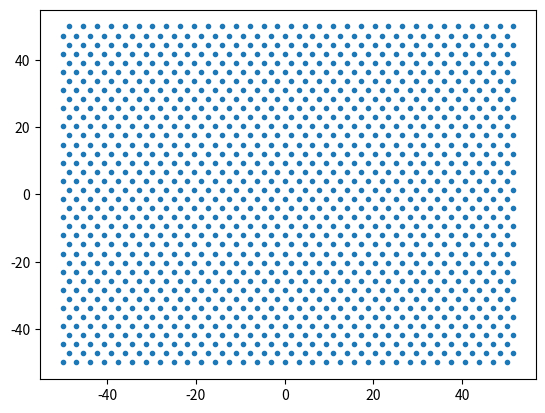
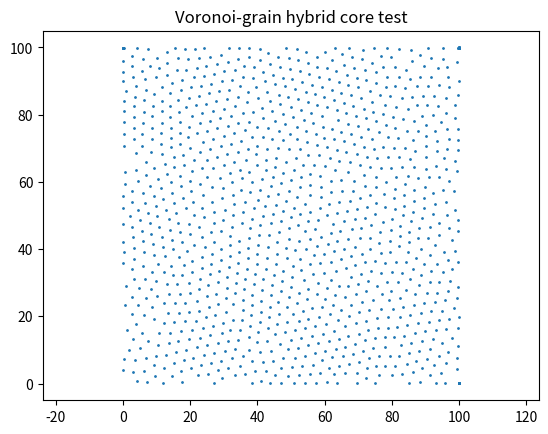

Here is the Python script that generated these plots, in order:
# -*- coding: utf-8 -*-
"""
PyFibreBundle is an open source Python package for image processing of
fibre bundle images.

This module contains code for simulating fibre bundle images. 
"""

import numpy as np
import matplotlib.pyplot as plt
import math

from PIL import Image

from scipy.spatial import cKDTree


def _resolve_rng(seed=None, rng=None):
    """Return a NumPy random number generator.

    If rng is provided it is returned unchanged; otherwise a new generator
    is created from seed.
    """
    if rng is not None:
        return rng
    return np.random.default_rng(seed)


def _sample_field_bilinear(field, x_axis, y_axis, sample_x, sample_y):
    """Sample a 2D field on regular axes at arbitrary points via bilinear interpolation."""
    dx = x_axis[1] - x_axis[0]
    dy = y_axis[1] - y_axis[0]

    fx = (sample_x - x_axis[0]) / dx
    fy = (sample_y - y_axis[0]) / dy

    ix0 = np.floor(fx).astype(int)
    iy0 = np.floor(fy).astype(int)
    ix0 = np.clip(ix0, 0, len(x_axis) - 2)
    iy0 = np.clip(iy0, 0, len(y_axis) - 2)

    tx = fx - ix0
    ty = fy - iy0

    f00 = field[iy0, ix0]
    f01 = field[iy0, ix0 + 1]
    f10 = field[iy0 + 1, ix0]
    f11 = field[iy0 + 1, ix0 + 1]

    return (1 - tx) * (1 - ty) * f00 + tx * (1 - ty) * f01 + (1 - tx) * ty * f10 + tx * ty * f11


def _correlated_random_field(x_axis, y_axis, corr_length, rng):
    """Generate a zero-mean unit-std correlated random field on a regular grid."""
    ny = len(y_axis)
    nx = len(x_axis)
    dx = x_axis[1] - x_axis[0]
    dy = y_axis[1] - y_axis[0]

    noise = rng.normal(0.0, 1.0, size=(ny, nx))

    kx = np.fft.fftfreq(nx, d=dx)
    ky = np.fft.fftfreq(ny, d=dy)
    kx2, ky2 = np.meshgrid(kx, ky)
    k2 = kx2**2 + ky2**2

    # Gaussian low-pass in k-space gives smooth, spatially-correlated displacement.
    filt = np.exp(-2.0 * (math.pi**2) * (corr_length**2) * k2)

    field = np.fft.ifft2(np.fft.fft2(noise) * filt).real
    field = field - np.mean(field)
    field_std = np.std(field)
    if field_std > 0:
        field = field / field_std

    return field


def _apply_correlated_displacement(coreX, coreY, spacing, disp_sd, corr_length, rng):
    """Apply a smooth displacement field to core positions."""
    if disp_sd <= 0:
        return coreX, coreY

    if corr_length is None:
        corr_length = 10 * spacing

    extent = max(np.max(np.abs(coreX)), np.max(np.abs(coreY))) + 2 * spacing
    grid_step = max(spacing / 2, 1e-6)

    nx = int(np.ceil((2 * extent) / grid_step)) + 1
    ny = nx

    x_axis = np.linspace(-extent, extent, nx)
    y_axis = np.linspace(-extent, extent, ny)

    field_x = _correlated_random_field(x_axis, y_axis, corr_length, rng)
    field_y = _correlated_random_field(x_axis, y_axis, corr_length, rng)

    disp_x = _sample_field_bilinear(field_x, x_axis, y_axis, coreX, coreY)
    disp_y = _sample_field_bilinear(field_y, x_axis, y_axis, coreX, coreY)

    coreX = coreX + disp_x * disp_sd
    coreY = coreY + disp_y * disp_sd
    return coreX, coreY


def regular_lattice_centres(spacing=1, radius=100, packing='hex'):
    """Generate regular square or hex lattice core centres inside a bounding square.
    
    Keyword Arguments:
        spacing : float
                  centre-centre core spacing (default = 1)                  
        radius  : float
                  bundle radius, same units as spacing (default = 100)
        packing : str
                  core packing, 'hex' (default) or 'square'

        Returns:    
        coreX, coreY: 1D arrays of x and y coordinates of core centres, in same units as spacing     
    """
    
    assert packing in ['hex', 'square'], "packing must be 'hex' or 'square'"
        
    numX = int(radius / spacing) * 2 + 1

    if packing == 'hex':
        numY = round(numX * 2 / math.sqrt(3))
    else:
        numY = numX

    coreX, coreY = np.meshgrid(
        np.linspace(-radius, radius, numX),
        np.linspace(-radius, radius, numY)
    )

    if packing == 'hex':
        coreX[1::2] = coreX[1::2] + float(spacing) / 2

    coreX = np.squeeze(np.reshape(coreX, [coreX.size, 1]))
    coreY = np.squeeze(np.reshape(coreY, [coreY.size, 1]))

    return coreX, coreY


def apply_random_nudges(coreX, coreY, position_sd=0, seed=None, rng=None):
    """Apply uncorrelated Gaussian position nudges to core centres."""
    if position_sd <= 0:
        return coreX, coreY

    rng = _resolve_rng(seed=seed, rng=rng)
    coreX = coreX + rng.normal(loc=0, scale=position_sd, size=np.shape(coreX)[0])
    coreY = coreY + rng.normal(loc=0, scale=position_sd, size=np.shape(coreX)[0])
    return coreX, coreY


def apply_correlated_shifts(coreX, coreY, spacing=1, disp_sd=0, corr_length=None, seed=None, rng=None):
    """Apply smooth spatially-correlated shifts to core centres."""
    if disp_sd <= 0:
        return coreX, coreY

    rng = _resolve_rng(seed=seed, rng=rng)
    return _apply_correlated_displacement(
        coreX,
        coreY,
        spacing=spacing,
        disp_sd=disp_sd,
        corr_length=corr_length,
        rng=rng
    )


def _clip_core_positions(coreX, coreY, radius=100, shape='circle'):
    """Clip core centres to requested bundle shape."""
    if shape == 'circle':
        coreRadSq = coreX**2 + coreY**2
        coreX = np.delete(coreX, coreRadSq > radius**2)
        coreY = np.delete(coreY, coreRadSq > radius**2)
    return coreX, coreY


def _stack_cores_from_exclusion_circles(coreX, coreY, exclusion_radii, rng, drift_gain=1.0, passes=2):
    """Stack cores sequentially using per-core exclusion circles.

    Earlier cores are treated as fixed anchors. Later cores are moved away from
    overlaps, so local radius variation accumulates into smooth spatial drift.
    """
    coreX = np.asarray(coreX, dtype=float).copy()
    coreY = np.asarray(coreY, dtype=float).copy()
    exclusion_radii = np.asarray(exclusion_radii, dtype=float)

    order = np.lexsort((coreX, coreY))
    placed = []

    for idx in order:
        x_i = coreX[idx]
        y_i = coreY[idx]
        r_i = exclusion_radii[idx]

        for _ in range(max(1, int(passes))):
            moved = False
            for j in placed:
                dx = x_i - coreX[j]
                dy = y_i - coreY[j]
                dist = math.hypot(dx, dy)
                min_dist = r_i + exclusion_radii[j]

                if dist < min_dist:
                    if dist < 1e-12:
                        theta = rng.uniform(0.0, 2.0 * math.pi)
                        dx = math.cos(theta)
                        dy = math.sin(theta)
                        dist = 1.0

                    shift = (min_dist - dist) * drift_gain
                    x_i = x_i + shift * dx / dist
                    y_i = y_i + shift * dy / dist
                    moved = True

            if not moved:
                break

        coreX[idx] = x_i
        coreY[idx] = y_i
        placed.append(idx)

    return coreX, coreY


def apply_stacked_circle_drift(
        coreX,
        coreY,
        spacing=1,
        radius_sd=0.15,
        radius_corr_length=None,
        drift_gain=1.0,
        stack_passes=2,
        seed=None,
        rng=None):
    """Create drift by stacking cores with variable exclusion-circle radii."""
    if radius_sd <= 0:
        return np.asarray(coreX, dtype=float), np.asarray(coreY, dtype=float)

    rng = _resolve_rng(seed=seed, rng=rng)
    coreX = np.asarray(coreX, dtype=float)
    coreY = np.asarray(coreY, dtype=float)

    if radius_corr_length is None:
        radius_corr_length = 12 * spacing

    extent = max(np.max(np.abs(coreX)), np.max(np.abs(coreY))) + 2 * spacing
    grid_step = max(spacing / 2, 1e-6)
    nx = int(np.ceil((2 * extent) / grid_step)) + 1
    ny = nx

    x_axis = np.linspace(-extent, extent, nx)
    y_axis = np.linspace(-extent, extent, ny)
    radius_field = _correlated_random_field(x_axis, y_axis, radius_corr_length, rng)
    radius_noise = _sample_field_bilinear(radius_field, x_axis, y_axis, coreX, coreY)

    base_radius = spacing / 2.0
    exclusion_radii = base_radius * (1.0 + radius_sd * radius_noise)
    exclusion_radii = np.clip(exclusion_radii, 0.2 * base_radius, 3.0 * base_radius)

    return _stack_cores_from_exclusion_circles(
        coreX,
        coreY,
        exclusion_radii,
        rng=rng,
        drift_gain=drift_gain,
        passes=stack_passes
    )


def _points_in_boundary(points, domain_size, boundary=None):
    """Return boolean mask of points that lie inside domain and optional boundary."""
    width, height = float(domain_size[0]), float(domain_size[1])
    points = np.asarray(points, dtype=float)
    in_rect = (
        (points[:, 0] >= 0.0)
        & (points[:, 0] <= width)
        & (points[:, 1] >= 0.0)
        & (points[:, 1] <= height)
    )

    if boundary is None:
        return in_rect

    if callable(boundary):
        try:
            extra = np.asarray(boundary(points), dtype=bool)
            if extra.shape != (points.shape[0],):
                raise ValueError
        except Exception:
            try:
                extra = np.asarray(boundary(points[:, 0], points[:, 1]), dtype=bool)
            except Exception:
                extra = np.asarray([bool(boundary(p[0], p[1])) for p in points], dtype=bool)
        return in_rect & extra

    if isinstance(boundary, np.ndarray):
        if boundary.ndim != 2:
            raise ValueError("boundary mask must be 2D when provided as ndarray")
        mask_h, mask_w = boundary.shape
        x_idx = np.clip((points[:, 0] / max(width, 1e-12) * (mask_w - 1)).astype(int), 0, mask_w - 1)
        y_idx = np.clip((points[:, 1] / max(height, 1e-12) * (mask_h - 1)).astype(int), 0, mask_h - 1)
        return in_rect & boundary[y_idx, x_idx].astype(bool)

    raise ValueError("boundary must be None, callable, or a 2D ndarray mask")


def _nearest_seed_indices(points, seeds):
    """Return nearest-seed index for each point."""
    if points.shape[0] == 0:
        return np.empty(0, dtype=int)
    diff = points[:, None, :] - seeds[None, :, :]
    dist2 = np.sum(diff * diff, axis=2)
    return np.argmin(dist2, axis=1)


def _pair_indices_within_cutoff(points, cutoff):
    """Return unordered point index pairs whose distance is below cutoff."""
    n_pts = points.shape[0]
    if n_pts < 2:
        return np.empty((0, 2), dtype=int)

    if cKDTree is not None:
        tree = cKDTree(points)
        pairs = np.array(list(tree.query_pairs(cutoff)), dtype=int)
        if pairs.size == 0:
            return np.empty((0, 2), dtype=int)
        return pairs

    idx_i, idx_j = np.triu_indices(n_pts, k=1)
    vec = points[idx_i] - points[idx_j]
    dist2 = np.sum(vec * vec, axis=1)
    keep = dist2 < cutoff * cutoff
    return np.column_stack((idx_i[keep], idx_j[keep]))


def relax_fused_bundle_core_positions(
        positions,
        core_spacing,
        relax_steps=120,
        dt=0.01,
        cutoff=None,
        damping=0.15,
        domain_size=None,
        boundary=None,
        neighbour_rebuild=10):
    """Relax core positions using short-range repulsive forces."""
    
    positions = np.asarray(positions, dtype=float).reshape(-1, 2).copy()
    if positions.shape[0] == 0 or relax_steps <= 0:
        return positions

    if cutoff is None:
        cutoff = 2.0 * core_spacing

    prev_disp = np.zeros_like(positions)
    neighbour_rebuild = max(1, int(neighbour_rebuild))
    pair_cache = None

    for step in range(int(relax_steps)):
        if pair_cache is None or (step % neighbour_rebuild == 0):
            pair_cache = _pair_indices_within_cutoff(positions, cutoff)

        forces = np.zeros_like(positions)

        if pair_cache.shape[0] > 0:
            i_idx = pair_cache[:, 0]
            j_idx = pair_cache[:, 1]
            vec = positions[i_idx] - positions[j_idx]
            dist = np.linalg.norm(vec, axis=1)

            valid = dist > 1e-12
            if np.any(valid):
                i_idx = i_idx[valid]
                j_idx = j_idx[valid]
                vec = vec[valid]
                dist = dist[valid]

                repulsion = (core_spacing / dist) ** 12
                f_ij = (vec / dist[:, None]) * repulsion[:, None]
                np.add.at(forces, i_idx, f_ij)
                np.add.at(forces, j_idx, -f_ij)

        if domain_size is not None:
            width, height = float(domain_size[0]), float(domain_size[1])
            margin = 0.5 * core_spacing
            eps = 1e-9

            left = np.clip(margin - positions[:, 0], 0.0, None)
            right = np.clip(positions[:, 0] - (width - margin), 0.0, None)
            bottom = np.clip(margin - positions[:, 1], 0.0, None)
            top = np.clip(positions[:, 1] - (height - margin), 0.0, None)

            forces[:, 0] += (left / (margin + eps)) ** 3
            forces[:, 0] -= (right / (margin + eps)) ** 3
            forces[:, 1] += (bottom / (margin + eps)) ** 3
            forces[:, 1] -= (top / (margin + eps)) ** 3

        disp = dt * forces + damping * prev_disp
        positions += disp
        prev_disp = disp

        if domain_size is not None:
            positions[:, 0] = np.clip(positions[:, 0], 0.0, float(domain_size[0]))
            positions[:, 1] = np.clip(positions[:, 1], 0.0, float(domain_size[1]))

    if domain_size is not None:
        keep = _points_in_boundary(positions, domain_size, boundary=boundary)
        positions = positions[keep]

    return positions


def grain_relaxed_bundle_centres(
        domain_size,
        core_spacing,
        n_grains,
        relax_steps=120,
        dt=0.01,
        noise_sigma=None,
        boundary=None,
        seed=None,
        rng=None,
        damping=0.15,
        neighbour_rebuild=10):
    """Generate fused-bundle core centres with grains, relaxation, and noise.

    Parameters
    ----------
    domain_size : tuple(float, float)
        Width and height of generation domain.
    core_spacing : float
        Target nearest-neighbour spacing.
    n_grains : int
        Number of Voronoi-like grains controlling patch size.
    relax_steps : int
        Number of particle relaxation iterations.
    dt : float
        Relaxation update step size.
    noise_sigma : float or None
        Gaussian positional noise sigma. Defaults to 0.01 * core_spacing.
    boundary : callable or 2D ndarray mask or None
        Optional boundary filter.
    seed : int or None
        Seed for deterministic output when rng is not provided.
    rng : np.random.Generator or None
        Optional random generator.
    damping : float
        Fraction of previous displacement added each step.
    neighbour_rebuild : int
        Rebuild neighbour structure every N relaxation steps.

    Returns
    -------
    np.ndarray
        Array of shape (N, 2) of core centre positions.
    """
    rng = _resolve_rng(seed=seed, rng=rng)
    width, height = float(domain_size[0]), float(domain_size[1])

    if core_spacing <= 0:
        raise ValueError("core_spacing must be > 0")

    n_grains = max(1, int(n_grains))
    if noise_sigma is None:
        noise_sigma = 0.01 * core_spacing

    grain_seeds = np.column_stack((
        rng.uniform(0.0, width, size=n_grains),
        rng.uniform(0.0, height, size=n_grains)
    ))
    grain_angles = rng.uniform(0.0, 2.0 * math.pi, size=n_grains)

    # Build a global index range large enough to cover each rotated grain domain.
    diag = math.hypot(width, height) + 4.0 * core_spacing
    n_i = int(np.ceil(diag / core_spacing)) + 2
    n_j = int(np.ceil(diag / (math.sqrt(3.0) * core_spacing / 2.0))) + 2

    i_vals = np.arange(-n_i, n_i + 1)
    j_vals = np.arange(-n_j, n_j + 1)
    ii, jj = np.meshgrid(i_vals, j_vals, indexing='ij')
    ii = ii.reshape(-1)
    jj = jj.reshape(-1)

    a1 = np.array([core_spacing, 0.0])
    a2 = np.array([0.5 * core_spacing, 0.5 * math.sqrt(3.0) * core_spacing])
    lattice_vectors = ii[:, None] * a1[None, :] + jj[:, None] * a2[None, :]

    pad = 2.0 * core_spacing
    pieces = []
    for g_idx in range(n_grains):
        theta = grain_angles[g_idx]
        c_t = math.cos(theta)
        s_t = math.sin(theta)
        rot = np.array([[c_t, -s_t], [s_t, c_t]])

        # Random phase per grain avoids unrealistically coherent boundaries.
        phase = rng.uniform(-0.5, 0.5, size=2) * core_spacing
        pts = grain_seeds[g_idx] + phase + lattice_vectors @ rot.T

        in_padded = (
            (pts[:, 0] >= -pad)
            & (pts[:, 0] <= width + pad)
            & (pts[:, 1] >= -pad)
            & (pts[:, 1] <= height + pad)
        )
        pts = pts[in_padded]
        if pts.shape[0] == 0:
            continue

        owner = _nearest_seed_indices(pts, grain_seeds)
        pts = pts[owner == g_idx]
        if pts.shape[0] > 0:
            pieces.append(pts)

    if len(pieces) == 0:
        return np.empty((0, 2), dtype=float)

    positions = np.vstack(pieces)
    keep = _points_in_boundary(positions, domain_size, boundary=boundary)
    positions = positions[keep]

    positions = relax_fused_bundle_core_positions(
        positions,
        core_spacing=core_spacing,
        relax_steps=relax_steps,
        dt=dt,
        cutoff=2.0 * core_spacing,
        damping=damping,
        domain_size=domain_size,
        boundary=boundary,
        neighbour_rebuild=neighbour_rebuild
    )

    if positions.shape[0] > 0 and noise_sigma > 0:
        # Increase noise near Voronoi boundaries using nearest-two-seed distance gap.
        diff = positions[:, None, :] - grain_seeds[None, :, :]
        dist2 = np.sum(diff * diff, axis=2)
        if n_grains > 1:
            nearest_two = np.partition(dist2, 1, axis=1)[:, :2]
            d1 = np.sqrt(nearest_two[:, 0])
            d2 = np.sqrt(nearest_two[:, 1])
            boundary_weight = np.exp(-(d2 - d1) / max(0.35 * core_spacing, 1e-9))
        else:
            boundary_weight = np.zeros(positions.shape[0], dtype=float)

        sigma = noise_sigma * (1.0 + 0.75 * boundary_weight)
        positions += rng.normal(0.0, 1.0, size=positions.shape) * sigma[:, None]

    keep = _points_in_boundary(positions, domain_size, boundary=boundary)
    return positions[keep]


def _sample_random_points_in_boundary(domain_size, n_points, boundary, rng):
    """Sample random points inside rectangular domain and optional boundary."""
    width, height = float(domain_size[0]), float(domain_size[1])
    n_points = int(n_points)
    if n_points <= 0:
        return np.empty((0, 2), dtype=float)

    points = []
    n_collected = 0
    # Rejection sampling with adaptive oversampling.
    for _ in range(80):
        batch_size = max(64, int((n_points - n_collected) * 3.0))
        cand = np.column_stack((
            rng.uniform(0.0, width, size=batch_size),
            rng.uniform(0.0, height, size=batch_size)
        ))
        keep = _points_in_boundary(cand, domain_size, boundary=boundary)
        accepted = cand[keep]
        if accepted.shape[0] > 0:
            points.append(accepted)
            n_collected += accepted.shape[0]
            if n_collected >= n_points:
                break

    if n_collected < n_points:
        raise ValueError("could not sample enough points inside boundary")

    pts = np.vstack(points)
    return pts[:n_points]


def random_relaxed_bundle_centres(
        domain_size = (100,100),
        n_cores=None,
        core_spacing=None,
        relax_steps=120,
        dt=0.01,
        centre_pull=0.05,
        cutoff=None,
        damping=0.12,
        noise_sigma=0.0,
        boundary=None,
        seed=None,
        rng=None,
        neighbour_rebuild=10):
    """Generate core centres by random placement then relaxation.

    Cores are initialized randomly, then iteratively moved using:
    1) repulsion from nearby cores,
    2) attraction toward domain centre,
    3) optional small Gaussian noise at the end.

    If n_cores is None, it is estimated from domain area.

    """
    rng = _resolve_rng(seed=seed, rng=rng)
    width, height = float(domain_size[0]), float(domain_size[1])

    if core_spacing is None:
        raise ValueError("core_spacing must be provided")

    if n_cores is None:
       n_cores = predict_num_cores(
           spacing=core_spacing,
           radius=int(0.5 * math.hypot(width, height)),
           shape='square',
           packing='hex'
       )

    n_cores = int(n_cores)
    if n_cores <= 0:
        return np.empty((0, 2), dtype=float)
    if core_spacing <= 0:
        raise ValueError("core_spacing must be > 0")
    if cutoff is None:
        cutoff = 2.0 * core_spacing

    positions = _sample_random_points_in_boundary(
        domain_size=domain_size,
        n_points=n_cores,
        boundary=boundary,
        rng=rng
    )

    centre = np.array([0.5 * width, 0.5 * height], dtype=float)

    prev_disp = np.zeros_like(positions)
    neighbour_rebuild = max(1, int(neighbour_rebuild))
    pair_cache = None

    for step in range(int(relax_steps)):
        if pair_cache is None or (step % neighbour_rebuild == 0):
            pair_cache = _pair_indices_within_cutoff(positions, cutoff)

        forces = np.zeros_like(positions)

        # Pairwise repulsion.
        if pair_cache.shape[0] > 0:
            i_idx = pair_cache[:, 0]
            j_idx = pair_cache[:, 1]
            vec = positions[i_idx] - positions[j_idx]
            dist = np.linalg.norm(vec, axis=1)

            valid = dist > 1e-12
            if np.any(valid):
                i_idx = i_idx[valid]
                j_idx = j_idx[valid]
                vec = vec[valid]
                dist = dist[valid]

                repulsion = (core_spacing / dist) ** 12
                f_ij = (vec / dist[:, None]) * repulsion[:, None]
                np.add.at(forces, i_idx, f_ij)
                np.add.at(forces, j_idx, -f_ij)

        # Gentle spring-like pull toward domain centre.
        forces += centre_pull * (centre[None, :] - positions) / max(core_spacing, 1e-12)

        # Keep points away from hard rectangular edges to prevent pileup.
        margin = 0.5 * core_spacing
        eps = 1e-9
        left = np.clip(margin - positions[:, 0], 0.0, None)
        right = np.clip(positions[:, 0] - (width - margin), 0.0, None)
        bottom = np.clip(margin - positions[:, 1], 0.0, None)
        top = np.clip(positions[:, 1] - (height - margin), 0.0, None)
        #forces[:, 0] += (left / (margin + eps)) ** 3
        #forces[:, 0] -= (right / (margin + eps)) ** 3
        #forces[:, 1] += (bottom / (margin + eps)) ** 3
        #forces[:, 1] -= (top / (margin + eps)) ** 3

        disp = dt * forces + damping * prev_disp
        positions += disp
        prev_disp = disp

        positions[:, 0] = np.clip(positions[:, 0], 0.0, width)
        positions[:, 1] = np.clip(positions[:, 1], 0.0, height)

        if boundary is not None:
            keep = _points_in_boundary(positions, domain_size, boundary=boundary)
            n_bad = np.count_nonzero(~keep)
            if n_bad > 0:
                positions[~keep] = _sample_random_points_in_boundary(
                    domain_size=domain_size,
                    n_points=n_bad,
                    boundary=boundary,
                    rng=rng
                )
                prev_disp[~keep] = 0.0

    if noise_sigma > 0:
        positions += rng.normal(0.0, noise_sigma, size=positions.shape)

    keep = _points_in_boundary(positions, domain_size, boundary=boundary)
    return positions[keep]


def generate_fused_bundle_core_positions(*args, **kwargs):
    """Backward-compatible alias for grain_relaxed_bundle_centres."""
    return grain_relaxed_bundle_centres(*args, **kwargs)


def predict_num_cores(spacing = 1, radius = 100, shape = 'circle', packing = 'hex'):
    """ Returns predicted number of cores a simulated bundle will have.
    
    Keyword Arguments
        spacing : float
                  centre-centre core spacing (default = 1)                  
        radius  : float
                  bundle radius, same units as spacing (default = 100)
        shape   : str
                  bundle shape, 'circle' (default) or 'square'  
        packing : str
                  core packing, 'hex' (default) or 'square'          
    """       

    assert shape in ['circle', 'square'], "shape must be 'circle' or 'square'"
    assert packing in ['hex', 'square'], "packing must be 'hex' or 'square'"
           
    numCores = (2 * radius / spacing) **2
    
    if shape == 'circle':
        numCores = numCores / (radius * 2)**2 * math.pi * radius**2
     
    if packing == 'hex':
        numCores = numCores * 2 /  math.sqrt(3)
     
    return numCores


def predict_radius(spacing = 1, numCores = 30000, shape = 'circle', packing = 'hex'):
    """ Returns predicted radius required to produce a simulated bundle
    with the specified number of cores.
    
    Keyword Arguments
        spacing : float
                  centre-centre core spacing (default = 1)                  
        numCores: int
                  number of cores (default = 30000)
        shape   : str
                  bundle shape, 'circle' (default) or 'square
        packing : str
                  core packing, 'hex' (default) or 'square'                      
                 
    """ 
    
    if packing == 'hex':
        numCores = numCores * (math.sqrt(3) / 2)
    
    radius = math.sqrt(numCores) * spacing / 2
    if shape == 'circle':
        radius = radius * 2 / math.sqrt(math.pi)
       
    return radius   


def predict_spacing(radius = 100, num_cores = 30000, shape = 'circle', packing = 'hex'):
    """ Returns predicted core spacing required to produce a simulated bundle
    with the specified number of cores and specified radius.
    
    Keyword Arguments
        radius   : float
                   bundle radius, radius will be returned in same units (default = 100)            
        num_cores: int
                   number of cores (default = 30000)
        shape    : str
                   bundle shape, 'circle' (default) or 'square'          
        packing  : str
                   core packing, 'hex' (default) or 'square'   

    Returns:
        float    : centre-centre core spacing, in same units as radius


    """ 
    
    if packing == 'hex':
        numCores = num_cores * (math.sqrt(3) / 2)
        
    spacing = radius * 2 / math.sqrt(num_cores)
    
    if shape == 'circle':
        spacing = spacing / 2 * math.sqrt(math.pi)
       
    return spacing


def gaussian_2d(x, y, sigma):
    """ Returns value of 2D Gaussian function with standard deviation sigma 
    at position (x,y) 
    """   
    
    return np.exp( - ( x**2 + y**2) / (2 * sigma**2))
        


def core_centres(
        spacing = 1,
        radius = 100,
        packing = 'hex',
        shape='circle',
        position_sd = 0,
        mode = 'lattice',
        disp_sd = 0,
        corr_length = None,
    stack_radius_sd = 0.15,
    stack_corr_length = None,
    stack_drift_gain = 1.0,
    stack_passes = 2,
        seed = None,
        rng = None):
    """Returns x and y coordinates of simulated fibre core centres.

    Keyword Arguments
        spacing    : float
                     centre-centre core spacing (default = 1)
        radius     : float
                     bundle radius, same units as spacing (default = 100)
        packing    : str
                     core packing, 'hex' (default) or 'square'
        shape      : str
                     bundle shape, 'circle' (default) or 'square'
        position_sd: float
                     standard deviation of local (uncorrelated) jitter
        mode       : str
                     'lattice' (default), 'displaced_hex', or 'stacked_hex'
        disp_sd    : float
                     standard deviation of smooth correlated displacement field
        corr_length: float
                     correlation length for smooth displacement field. If None,
                     defaults to 10 * spacing.
        stack_radius_sd: float
                     standard deviation of exclusion-circle radius variation
                     for 'stacked_hex' mode, relative to spacing / 2.
        stack_corr_length: float
                     correlation length for spatial radius variation field in
                     'stacked_hex' mode. If None, defaults to 12 * spacing.
        stack_drift_gain: float
                     gain of overlap-driven shifts in 'stacked_hex' mode.
        stack_passes: int
                     overlap-resolution passes per core for 'stacked_hex'.
        seed       : int or None
                     random seed used when rng is not supplied
        rng        : np.random.Generator or None
                     random number generator to use
    """

    rng = _resolve_rng(seed=seed, rng=rng)
    coreX, coreY = regular_lattice_centres(spacing=spacing, radius=radius, packing=packing)

    if mode == 'displaced_hex':
        coreX, coreY = apply_correlated_shifts(
            coreX,
            coreY,
            spacing=spacing,
            disp_sd=disp_sd,
            corr_length=corr_length,
            rng=rng
        )
    elif mode == 'stacked_hex':
        coreX, coreY = apply_stacked_circle_drift(
            coreX,
            coreY,
            spacing=spacing,
            radius_sd=stack_radius_sd,
            radius_corr_length=stack_corr_length,
            drift_gain=stack_drift_gain,
            stack_passes=stack_passes,
            rng=rng
        )
    elif mode != 'lattice':
        raise ValueError("mode must be 'lattice', 'displaced_hex', or 'stacked_hex'.")

    coreX, coreY = apply_random_nudges(coreX, coreY, position_sd=position_sd, rng=rng)
    coreX, coreY = _clip_core_positions(coreX, coreY, radius=radius, shape=shape)

    return coreX, coreY



def core_nudge(coreX, coreY, mag, distWeight, targetCore, angle):
    
    
    dist = np.sqrt((coreX - coreX[targetCore]) **2 + (coreY - coreY[targetCore]) **2 )
    angle2 = np.arctan((coreX - coreX[targetCore]) /(coreY - coreY[targetCore]) )
    dist[targetCore] = distWeight
    angle2[targetCore] = 0
    
    coreX = coreX + np.sin(angle) * mag * (distWeight / dist)**(1/4)
    coreY = coreY + np.cos(angle) * mag * (distWeight / dist)**(1/4)
    
    return coreX, coreY
    

#def core_centres_stack(spacing = 1, radius = 100, packing = 'hex', shape='circle', positionSD = 0):
 #   num = int(radius/spacing) * 2 + 1
  

if __name__ == "__main__":
    
    
    pixelSize = .62
    gridSize = (200,200)
    bundle_centre_x = gridSize[0]/2
    bundle_centre_y = gridSize[1]/2
    sigma = .6
    sigmaSD = .05
    position_sd = 0
    radius = 50
    spacing = 3
    coreIntensity = 1
    coreIntensitySD = 0.1
    
    
    
    core_x, core_y = regular_lattice_centres(spacing, radius, packing = 'hex')
    
    plt.figure();
    plt.plot(core_x, core_y, '.')
    
    #core_x, core_y = apply_random_nudges(core_x, core_y, position_sd=.1, seed=None, rng=None)
    #plt.figure();
    #plt.plot(core_x, core_y, '.')
    
    
    #core_x, core_y = apply_correlated_shifts(core_x, core_y, spacing=spacing, disp_sd=2, corr_length=None, seed=None, rng=None)
    #plt.figure();
    #plt.plot(core_x, core_y, '.')

    # Quick smoke test for the stacked-core mode.
    #base_x, base_y = regular_lattice_centres(spacing, radius, packing='hex')
   # stacked_x, stacked_y = apply_stacked_circle_drift(
    #    base_x,
     #   base_y,
      #  spacing=spacing,
       # radius_sd=0.25,
       # radius_corr_length=12 * spacing,
       # drift_gain=1.0,
       # stack_passes=2,
       # seed=3
    #)

    #mean_disp = np.mean(np.sqrt((stacked_x - base_x) ** 2 + (stacked_y - base_y) ** 2))
    #print(f"stacked_hex smoke test -> n_cores={len(stacked_x)}, mean displacement={mean_disp:.3f}")

    #plt.figure();
    #plt.plot(base_x, base_y, '.', alpha=0.35, label='base lattice')
    #plt.plot(stacked_x, stacked_y, '.', alpha=0.75, label='stacked drift')
    #plt.axis('equal')
    #plt.legend()
    #plt.title('Stacked-core drift test')

    # Smoke test for Voronoi-grain + lattice + relaxation generator.
    hybrid_positions = generate_fused_bundle_core_positions(
        domain_size=(2 * radius, 2 * radius),
        core_spacing=spacing,
        n_grains=14,
        relax_steps=1800,
        dt=0.002,
        noise_sigma=0.03 * spacing,
        seed=11
    )

    if hybrid_positions.shape[0] > 1:
        if cKDTree is not None:
            dists, _ = cKDTree(hybrid_positions).query(hybrid_positions, k=2)
            nn = dists[:, 1]
        else:
            diff = hybrid_positions[:, None, :] - hybrid_positions[None, :, :]
            dist = np.linalg.norm(diff, axis=2)
            np.fill_diagonal(dist, np.inf)
            nn = np.min(dist, axis=1)

        print(
            "hybrid smoke test -> "
            f"n_cores={hybrid_positions.shape[0]}, "
            f"mean nn={np.mean(nn):.3f}, min nn={np.min(nn):.3f}"
        )

    plt.figure();
    plt.plot(hybrid_positions[:, 0], hybrid_positions[:, 1], '.', markersize=2)
    plt.axis('equal')
    plt.title('Voronoi-grain hybrid core test')
    plt.show()
    
    
    # # Generate core positions
    # coreX, coreY = core_centres(spacing = spacing, radius = radius, position_sd = position_sd)
    # num_cores = np.shape(coreX)[0]
   
    
    # for i in range(30):
    #     n = np.random.randint(num_cores)
    #     ang = np.random.uniform(0, 2 * math.pi)
    #     coreX, coreY = core_nudge(coreX, coreY, 2, 8, n, ang)
    # target = 50
    # #print(coreX[target], coreY[target])
    
    # #coreX, coreY = core_nudge(coreX, coreY, 3, 3, target, 0)
    
    # #print(coreX[target], coreY[target])
    
        
    # numCores = np.shape(coreX)[0]
    
    # sigmas = np.random.normal(loc = sigma, scale = sigmaSD, size = numCores)
    # intensities = np.random.normal(loc = coreIntensity, scale = coreIntensitySD, size = numCores)
    
    
    # bundle = np.zeros(gridSize)
    
    # coreGridSize = math.ceil(sigma * 3)
    
    
    # #cores = core_functions_gaussian(np.shape(coreX)[0], sigmaMean = sigma / pixelSize, sigmaSD = sigmaSD / pixelSize)
    # nFails = 0
    # for cx, cy, coreSigma, coreIntensity in zip(coreX, coreY, sigmas, intensities):
        
    #     cx_pixel = bundle_centre_x + cx / pixelSize
    #     cy_pixel = bundle_centre_y + cy / pixelSize
    
    #     centrePixelX = round(cx_pixel)
    #     centrePixelY = round(cy_pixel)
        
    #     for ox in np.arange(centrePixelX - coreGridSize, centrePixelX + coreGridSize):
    #         for oy in np.arange(centrePixelY - coreGridSize, centrePixelY + coreGridSize):
    #             try:
    #                 bundle[oy, ox] = bundle[oy, ox] +  coreIntensity * gaussian_2d(oy - cy_pixel, ox - cx_pixel, coreSigma / pixelSize)   
    #             except:
    #                 nFails+=1
        
      
            
    # print(nFails/len(coreX))        
            
            
        
    
    # plt.figure(dpi = 600)
    # #plt.plot(coreX / pixelSize + 250, coreY / pixelSize + 250, 'x')
    # plt.imshow(bundle, cmap='gray', interpolation = 'nearest')
    # #plt.plot(100 + coreX[target]/ pixelSize, 100 + coreY[target]/pixelSize,'x')
    # im = Image.fromarray(bundle)
    # im.save('bundle.tif')
    
    
        
    
    
